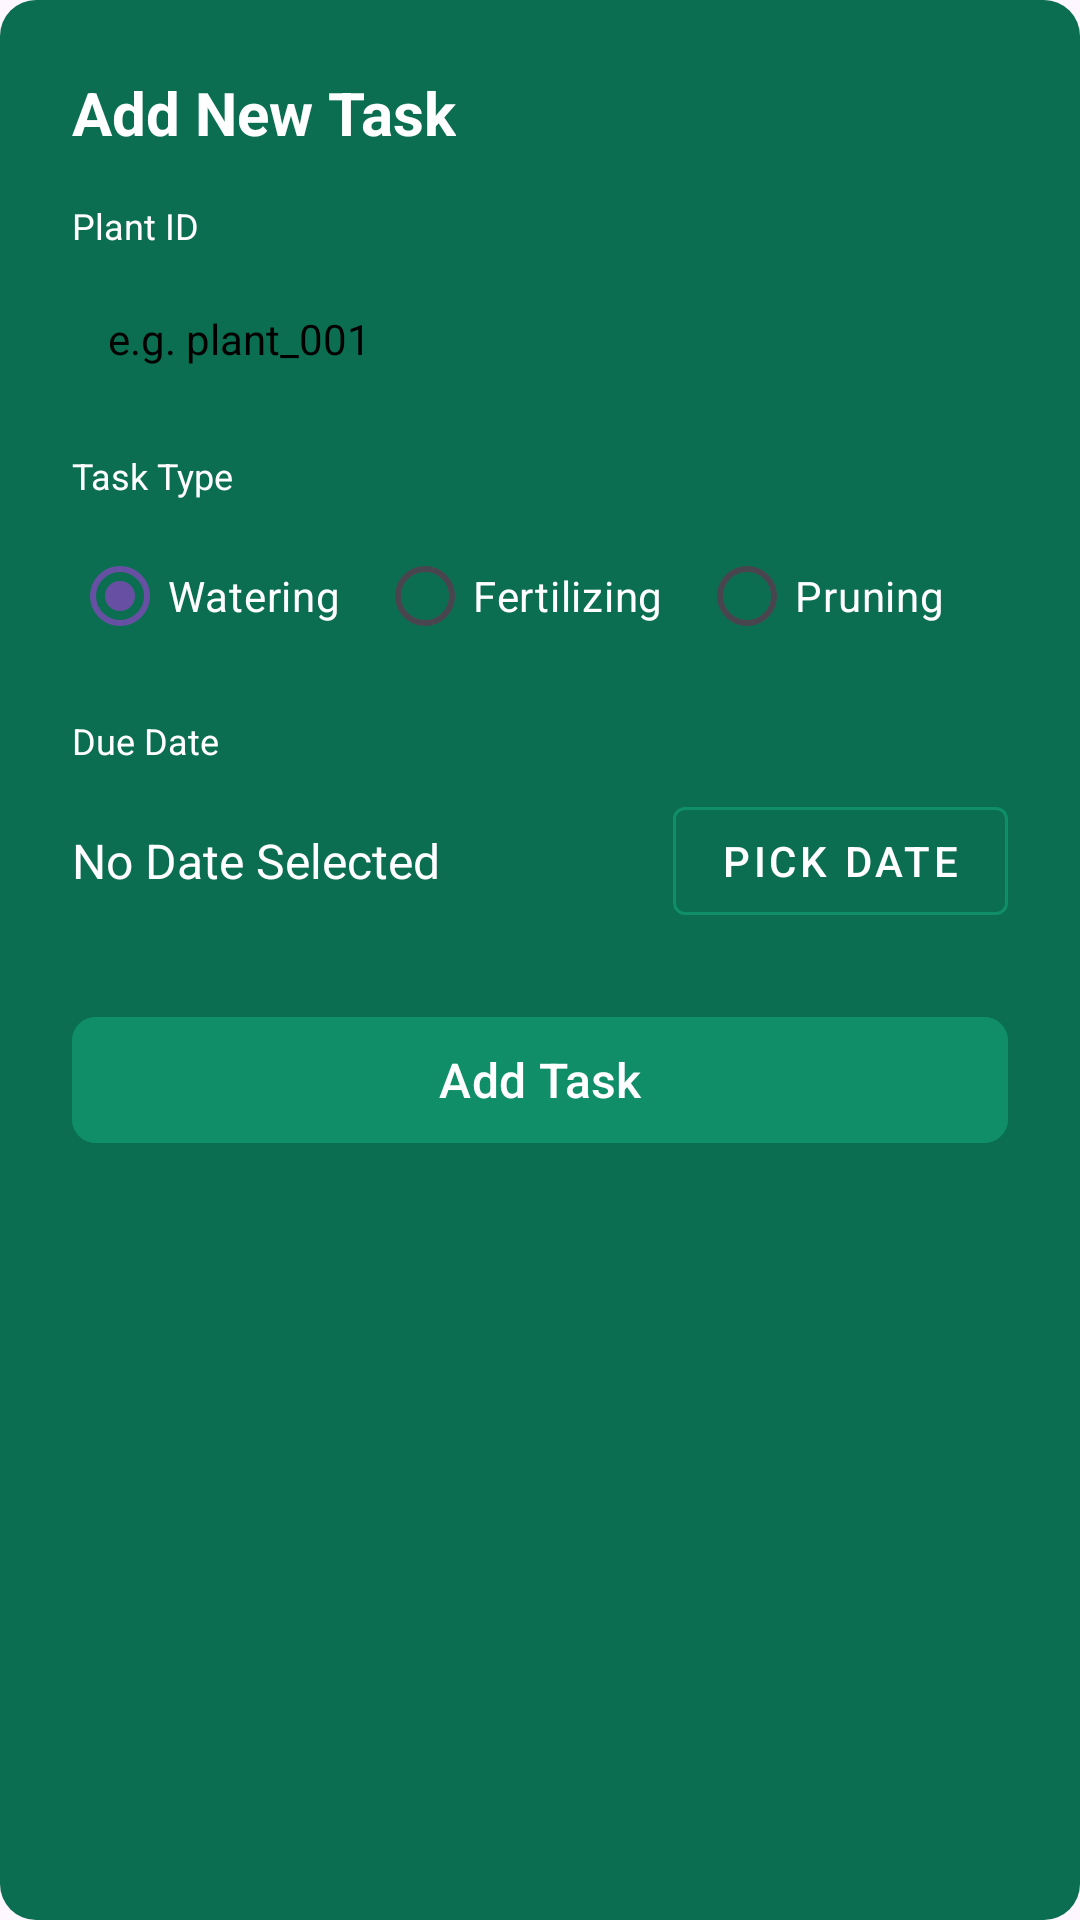

Android layout source for this screen:
<!-- AndroidManifest.xml: application theme Theme.GreenCircle -->
<!-- res/layout/dialog_add_task.xml -->
<?xml version="1.0" encoding="utf-8"?>
<ScrollView xmlns:android="http://schemas.android.com/apk/res/android"
    android:layout_width="match_parent"
    android:layout_height="wrap_content"
    xmlns:app="http://schemas.android.com/apk/res-auto"
    android:background="@drawable/bg_dialog_add_plant"
    android:padding="24dp">

    <LinearLayout
        android:layout_width="match_parent"
        android:layout_height="wrap_content"
        android:orientation="vertical">

        <TextView
            android:layout_width="wrap_content"
            android:layout_height="wrap_content"
            android:layout_marginBottom="16dp"
            android:text="@string/add_new_task"
            android:textColor="@color/white"
            android:textSize="20sp"
            android:textStyle="bold" />

        <TextView
            android:layout_width="wrap_content"
            android:layout_height="wrap_content"
            android:layout_marginBottom="8dp"
            android:text="@string/plant_id"
            android:textColor="@color/white"
            android:textSize="12sp" />

        <EditText
            android:id="@+id/etGardenPlantId"
            android:layout_width="match_parent"
            android:layout_height="wrap_content"
            android:layout_marginBottom="16dp"
            android:background="@drawable/bg_input_field"
            android:hint="@string/plant_hint"
            android:textColor="@color/black"
            android:textColorHint="@color/black"
            android:padding="12dp"
            android:textSize="14sp" />

        <TextView
            android:layout_width="wrap_content"
            android:layout_height="wrap_content"
            android:layout_marginBottom="8dp"
            android:text="@string/task_type"
            android:textColor="@color/white"
            android:textSize="12sp" />

        <RadioGroup
            android:id="@+id/rgTaskType"
            android:layout_width="match_parent"
            android:layout_height="wrap_content"
            android:layout_marginBottom="16dp"
            android:orientation="horizontal">

            <RadioButton
                android:id="@+id/rbWater"
                android:layout_width="wrap_content"
                android:layout_height="wrap_content"
                android:checked="true"
                android:text="Watering"
                android:textColor="@color/white"
                android:textSize="14sp" />

            <RadioButton
                android:id="@+id/rbFertilize"
                android:layout_width="wrap_content"
                android:layout_height="wrap_content"
                android:layout_marginStart="12dp"
                android:text="@string/fertilizing"
                android:textColor="@color/white"
                android:textSize="14sp" />

            <RadioButton
                android:id="@+id/rbPrune"
                android:layout_width="wrap_content"
                android:layout_height="wrap_content"
                android:layout_marginStart="12dp"
                android:text="@string/pruning"
                android:textColor="@color/white"
                android:textSize="14sp" />
        </RadioGroup>

        <TextView
            android:layout_width="wrap_content"
            android:layout_height="wrap_content"
            android:layout_marginBottom="8dp"
            android:text="@string/due_date"
            android:textColor="@color/white"
            android:textSize="12sp" />

        <LinearLayout
            android:layout_width="match_parent"
            android:layout_height="wrap_content"
            android:layout_marginBottom="24dp"
            android:gravity="center_vertical"
            android:orientation="horizontal">

            <TextView
                android:id="@+id/tvSelectedDate"
                android:layout_width="0dp"
                android:layout_height="wrap_content"
                android:layout_weight="1"
                android:text="@string/no_date_selected"
                android:textColor="@color/white"
                android:textSize="16sp" />

            <com.google.android.material.button.MaterialButton
                android:id="@+id/btnPickDate"
                style="@style/Widget.MaterialComponents.Button.OutlinedButton"
                android:layout_width="wrap_content"
                android:layout_height="wrap_content"
                android:text="@string/pick_date"
                android:textColor="@color/white"
                app:strokeColor="@color/green_primary" />
        </LinearLayout>

        <com.google.android.material.button.MaterialButton
            android:id="@+id/btnSaveTask"
            android:layout_width="match_parent"
            android:layout_height="50dp"
            android:backgroundTint="@color/green_primary"
            android:text="@string/add_task"
            android:textColor="@color/white"
            android:textAllCaps="false"
            android:textSize="16sp"
            app:cornerRadius="8dp" />

    </LinearLayout>
</ScrollView>
<!-- resources referenced by this layout -->
<resources>
  <color name="black">#FF000000</color>
  <color name="green_primary">#0F8E68</color>
  <color name="white">#FFFFFFFF</color>
  <!-- drawable bg_dialog_add_plant (drawable) -->
  <?xml version="1.0" encoding="utf-8"?>
  <shape xmlns:android="http://schemas.android.com/apk/res/android">
      <solid android:color="@color/green_dark"/>
      <corners android:radius="12dp"/>
  </shape>
  <string name="add_new_task">Add New Task</string>
  <string name="add_task">Add Task</string>
  <string name="due_date">Due Date</string>
  <string name="fertilizing">Fertilizing</string>
  <string name="no_date_selected">No Date Selected</string>
  <string name="pick_date">Pick Date</string>
  <string name="plant_hint">e.g. plant_001</string>
  <string name="plant_id">Plant ID</string>
  <string name="pruning">Pruning</string>
  <string name="task_type">Task Type</string>
  <style name="Theme.GreenCircle" parent="Base.Theme.GreenCircle" />
  <color name="green_dark">#0B6E50</color>
  <style name="Base.Theme.GreenCircle" parent="Theme.Material3.DayNight.NoActionBar">
          
          
      </style>
</resources>
